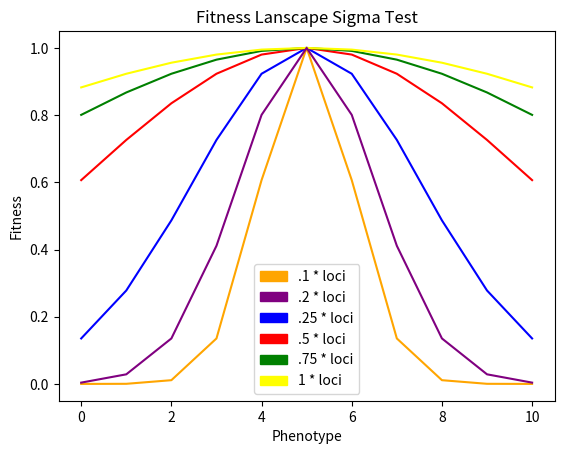

Write Python code to recreate this figure. (Note: this script raises an exception after producing the figure.)
import math
import matplotlib.pyplot as plt
import numpy as np
from math import e
from math import pi
import matplotlib.patches as mpatches

poppopnum = 1000
loci = locus = 10
opfit = (loci / 2)
repoduction = 50
inver_mutation_rate = 1000
rate = 1
genend = 1000
sigma = (.25 * loci)
value = 0
num = 0
value = math.exp(-math.pow(
    -(num - opfit), 2) / (2 * (math.pow(sigma, 2))))
# num is really genotype[i] = count, all the ones from 0 to # of loci
print(list(range(0, loci + 1)))
# evenly sampled time at 200ms intervals
t = np.arange(0., 5., 0.2)

# red dashes, blue squares and green triangles
#plt.plot(t, t, 'r--', t, t**2, 'bs', t, t**3, 'g^')
# plt.show()

num = np.arange(0., loci + 1., 1)
print(value)
#plt.plot(num, value, 'r--')

'''
def graph(value, num):
    x = np.array(num)
    y = eval(value)
    plt.plot(x, y)
    plt.show()
'''


def graph(formula, x_range, color):
    x = np.array(x_range)
    y = formula(x)  # <- note now we're calling the function 'formula' with x
    plt.plot(x, y, color)


# graph(math.exp(-math.pow(-(num - opfit), 2) / (2 * (math.pow(sigma, 2)))),
#      list(range(0, loci + 1)))


graph(lambda x: e**(-((x - opfit)**2) / (2 * (.25 * loci)**2)), range(0, 11), 'blue')
graph(lambda x: e**(-((x - opfit)**2) / (2 * (.5 * loci)**2)), range(0, 11), 'red')
graph(lambda x: e**(-((x - opfit)**2) / (2 * (.75 * loci)**2)), range(0, 11), 'green')
graph(lambda x: e**(-((x - opfit)**2) / (2 * (.1 * loci)**2)), range(0, 11), 'orange')
graph(lambda x: e**(-((x - opfit)**2) / (2 * (1 * loci)**2)), range(0, 11), 'yellow')
graph(lambda x: e**(-((x - opfit)**2) / (2 * (.15 * loci)**2)), range(0, 11), 'purple')

plt.title('Fitness Lanscape Sigma Test')
plt.xlabel('Phenotype')
plt.ylabel('Fitness')
blue = mpatches.Patch(color='blue', label='.25 * loci')
red = mpatches.Patch(color='red', label='.5 * loci')
green = mpatches.Patch(color='green', label='.75 * loci')
orange = mpatches.Patch(color='orange', label='.1 * loci')
yellow = mpatches.Patch(color='yellow', label='1 * loci')
purple = mpatches.Patch(color='purple', label='.2 * loci')

plt.legend(handles=[orange, purple, blue, red, green, yellow]).draggable()
path = "/Users/<user>/Desktop/Sim/"
folder = "Sigma_TEST_Fitness_burnin/"
mypath = path + folder
graph_file = "".join([mypath, '/graph' + ".pdf"])
plt.savefig(graph_file)
plt.show()


'''
For this to work I need sb= 0.1,0.01 and sd = -0.01, -.001
move optfit by one from 0 to 1?
individulas with 4 will first be 0.1 then change to -0.01 after fitness change


num = 0
opfit = 1
value = math.exp(-math.pow(-(num - opfit), 2) / (2 * (math.pow(sigma, 2))))
print(value)


if indivial is opfit then assign it a fitness value of the sd
if not at opfit can you assign it the sd
then it goes into locus (0,1) to pick the next generation
'''
